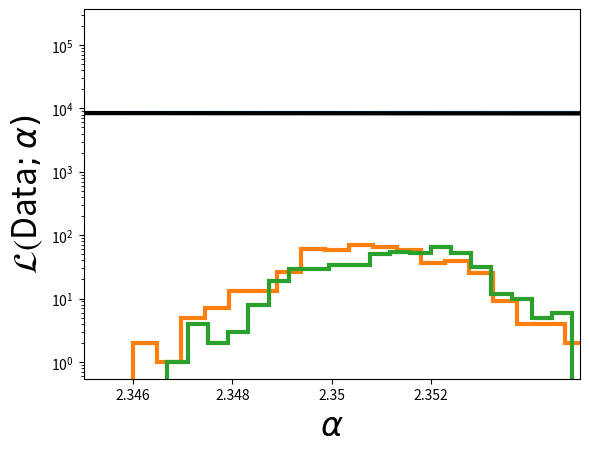

Python code for this plot:
import numpy,math
import matplotlib.pyplot as plt
import random as random

random.seed(1) # set random seed.

# Draw random samples from Salpeter IMF.
# N     ... number of samples.
# alpha ... power-law index.
# M_min ... lower bound of mass interval.
# M_max ... upper bound of mass interval.
def sampleFromSalpeter(N, alpha, M_min, M_max):
    # Convert limits from M to logM.
    log_M_Min = math.log(M_min)
    log_M_Max = math.log(M_max)
    # Since Salpeter SMF decays, maximum likelihood occurs at M_min
    maxlik = math.pow(M_min, 1.0 - alpha)

    # Prepare array for output masses.
    Masses = []
    # Fill in array.
    while (len(Masses) < N):
        # Draw candidate from logM interval.
        logM = random.uniform(log_M_Min, log_M_Max)
        M    = math.exp(logM)
        # Compute likelihood of candidate from Salpeter SMF.
        likelihood = math.pow(M, 1.0 - alpha)
        # Accept randomly.
        u = random.uniform(0.0,maxlik)
        if (u < likelihood):
            Masses.append(M)
    return Masses

# Draw samples.
Masses = sampleFromSalpeter(1000000, 2.35, 1.0, 100.0)
# Convert to logM.
LogMasses = numpy.log(numpy.array(Masses))

# Plot distribution.
plt.figure(1)
plt.hist(LogMasses, 30, histtype='step', lw=3, log=True, range=(0.0,math.log(100.0)))
# Overplot with Salpeter SMF.
X = []
Y = []
for n in range(101):
    logM = math.log(100.0)*float(n)/100.0
    x    = math.exp(logM)
    y    = 2.0e5*math.pow(x, 1.0-2.35) # normalisation
    X.append(logM)
    Y.append(y)
plt.plot(X, Y, '-', lw=3, color='black')
plt.xlim(0.0,math.log(100.0))
plt.xlabel(r'$\log M$', fontsize=24)
plt.ylabel('PDF', fontsize=24)
plt.savefig('example-Monte-Carlo-sampling-from-Salpeter.png')
plt.show()


# Define logarithmic likelihood function.
# params ... array of fit params, here just alpha
# D      ... sum over log(M_n)
# N      ... number of data points.
# M_min  ... lower limit of mass interval
# M_max  ... upper limit of mass interval
def evaluateLogLikelihood(params, D, N, M_min, M_max):
    alpha = params[0] # extract alpha
    # Compute normalisation canstant.
    c = (1.0 - alpha)/(math.pow(M_max, 1.0-alpha) - math.pow(M_min, 1.0-alpha))
    # return log likelihood.
    return N*math.log(c) - alpha*D

#Generate toy data.
N      = 1000000
alpha  = 2.35
M_min  = 1.0
M_max  = 100.0
Masses = sampleFromSalpeter(N, alpha, M_min, M_max)
logM   = numpy.log(numpy.array(Masses))
D      = numpy.mean(logM)*N

# initial guess for alpha as array.
guess = [3.0]
# Prepare storing MCMC chain as array of arrays.
A = [guess]
# define stepsize of MCMC.
stepsizes = [0.005] # array of stepsizes
accepted  = 0.0

# Metropolis-Hastings with 10,000 iterations.
for n in range(10000):
    old_alpha  = A[len(A)-1] # old parameter value as array
    old_loglik = evaluateLogLikelihood(old_alpha, D, N, M_min, M_max)
    # Suggest new candidate from Gaussian proposal distribution.
    new_alpha = numpy.zeros([len(old_alpha)])
    for i in range(len(old_alpha)):
        # Use stepsize provided for every dimension.
        new_alpha[i] = random.gauss(old_alpha[i], stepsizes[i])
    new_loglik = evaluateLogLikelihood(new_alpha, D, N, M_min, M_max)
    # Accept new candidate in Monte-Carlo fashing.
    if (new_loglik > old_loglik):
        A.append(new_alpha)
        accepted = accepted +1.0
    else:
        u = random.uniform(0.0,1.0)
        if (u < math.exp(new_loglik - old_loglik)):
            A.append(new_alpha)
            accepted = accepted + 1.0
        else:
            A.append(old_alpha)

print("Acceptance rate = "+str(accepted/10000.0))

# Discard first half of MCMC chain and thin out the rest.
Clean = []
for n in range(5000, 10000):
    if (n % 10 == 0):
        Clean.append(A[n][0])

# Print Monte-Carlo estimate of alpha.
print("Mean:  "+str(numpy.mean(Clean)))
print("Sigma: "+str(numpy.std(Clean)))

plt.figure(1)
plt.hist(Clean, 20, histtype='step', lw=3)
plt.xticks([2.346,2.348,2.35,2.352,2.354],[2.346,2.348,2.35,2.352,2.354])
plt.xlim(2.345,2.355)
plt.xlabel(r'$\alpha$', fontsize=24)
plt.ylabel(r'$\cal L($Data$;\alpha)$', fontsize=24)
plt.savefig('example-MCMC-results.png')
plt.show()

import copy

# Define gradient of log.likelihood
def evaluateGradient(params, D, N, M_min, M_max, log_M_min, log_M_max):
    alpha = params[0] # extract alpha
    grad = log_M_min*math.pow(M_min, 1.0-alpha) - log_M_max*math.pow(M_max, 1.0-alpha)
    grad = 1.0 + grad*(1.0 - alpha)/(math.pow(M_max, 1.0-alpha) - math.pow(M_min, 1.0-alpha))
    grad = -D - N*grad/(1.0 - alpha)
    return numpy.array(grad)

log_M_min  = math.log(1.0)
log_M_max  = math.log(100.0)
# Initial guess for alpha as array.
guess = [3.0]
# Prepare storing MCMC chain.
A = [guess]
# define stepsize of MCMC.
stepsize = 0.000047
accepted = 0.0

# Hamiltonian Monte-Carlo.
for n in range(10000):
    old_alpha  = A[len(A)-1]
    # Remember, energy = -loglik
    old_energy = -evaluateLogLikelihood(old_alpha, D, N, M_min, M_max)
    old_grad   = -evaluateGradient(old_alpha, D, N, M_min, M_max, log_M_min, log_M_max)

    new_alpha = copy.copy(old_alpha) # deep copy of array
    new_grad  = copy.copy(old_grad)  # deep copy of array
    # Suggest new candidate using gradient + Hamiltonian dynamics.
    # draw random momentum vector from unit Gaussian.
    p = random.gauss(0.0, 1.0)
    H = numpy.dot(p,p)/2.0 + old_energy # compute Hamiltonian

    # Do 5 Leapfrog steps.
    for tau in range(5):
        # make half step in p
        p         = p - stepsize*new_grad/2.0
        # make full step in alpha
        new_alpha = new_alpha + stepsize*p
        # compute new gradient
        new_grad  = -evaluateGradient(old_alpha, D, N, M_min, M_max, log_M_min, log_M_max)
        # make half step in p
        p         = p - stepsize*new_grad/2.0

    # Compute new Hamiltonian. Remember, energy = -loglik.
    new_energy = -evaluateLogLikelihood(new_alpha, D, N, M_min, M_max)
    newH       = numpy.dot(p,p)/2.0 + new_energy
    dH         = newH - H

    # Accept new candidate in Monte-Carlo fashion.
    if (dH < 0.0):
        A.append(new_alpha)
        accepted = accepted + 1.0
    else:
        u = random.uniform(0.0,1.0)
        if (u < math.exp(-dH)):
            A.append(new_alpha)
            accepted = accepted + 1.0
        else:
            A.append(old_alpha)

print("Acceptance rate = "+str(accepted/float(len(A))))

# Discard first half of MCMC chain and thin out the rest.
Clean = []
for n in range(len(A) // 2,len(A)):
    if (n % 10 == 0):
        Clean.append(A[n][0])

# Print Monte-Carlo estimate of alpha.
print( "Mean:  "+str(numpy.mean(Clean)))
print( "Sigma: "+str(numpy.std(Clean)))

plt.figure(1)
plt.hist(Clean, 20, histtype='step', lw=3)
plt.xticks([2.346,2.348,2.35,2.352,3.354],[2.346,2.348,2.35,2.352,2.354])
plt.xlim(2.345,2.355)
plt.xlabel(r'$\alpha$', fontsize=24)
plt.ylabel(r'$\cal L($Data$;\alpha)$', fontsize=24)
plt.savefig('example-HamiltonianMC-results.png')
plt.show()
